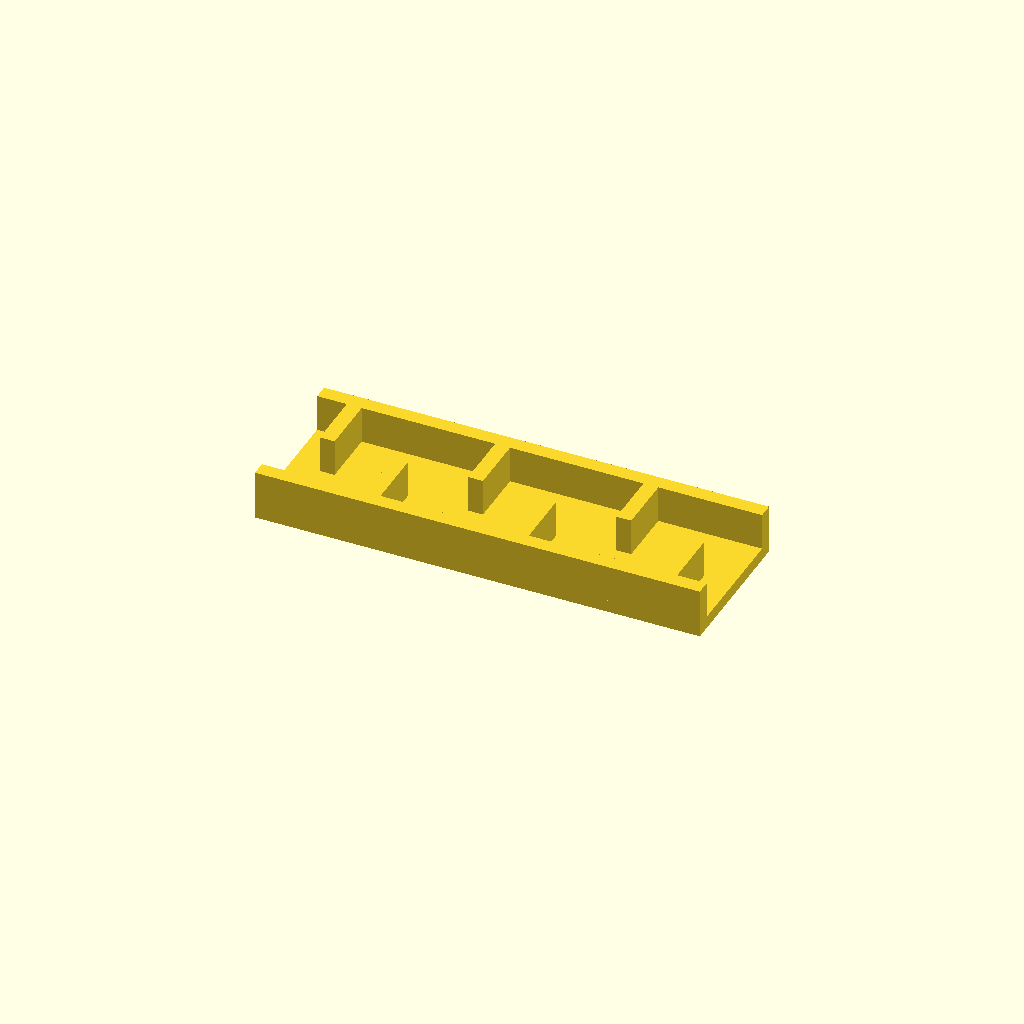
Cell 1 — every parameter at its default value.
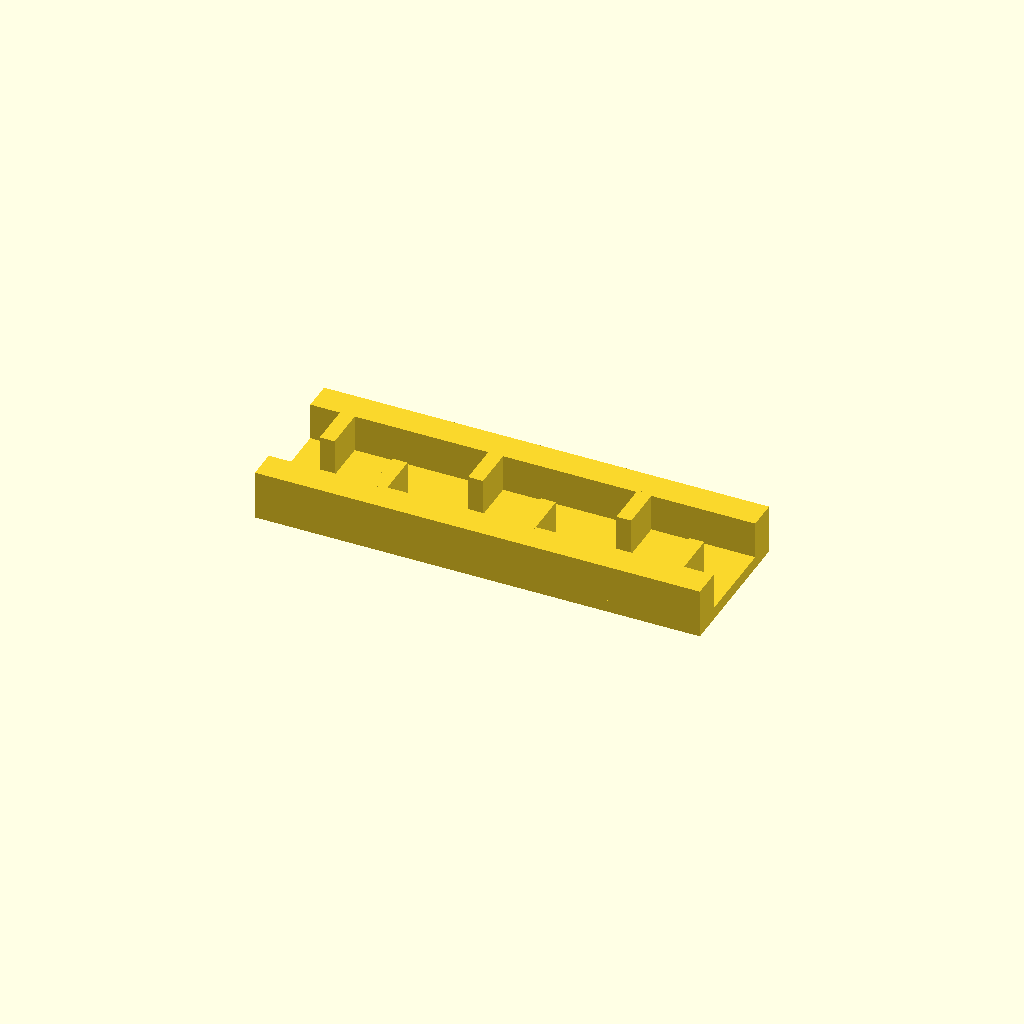
Cell 2: the same model with rail_w = 12.
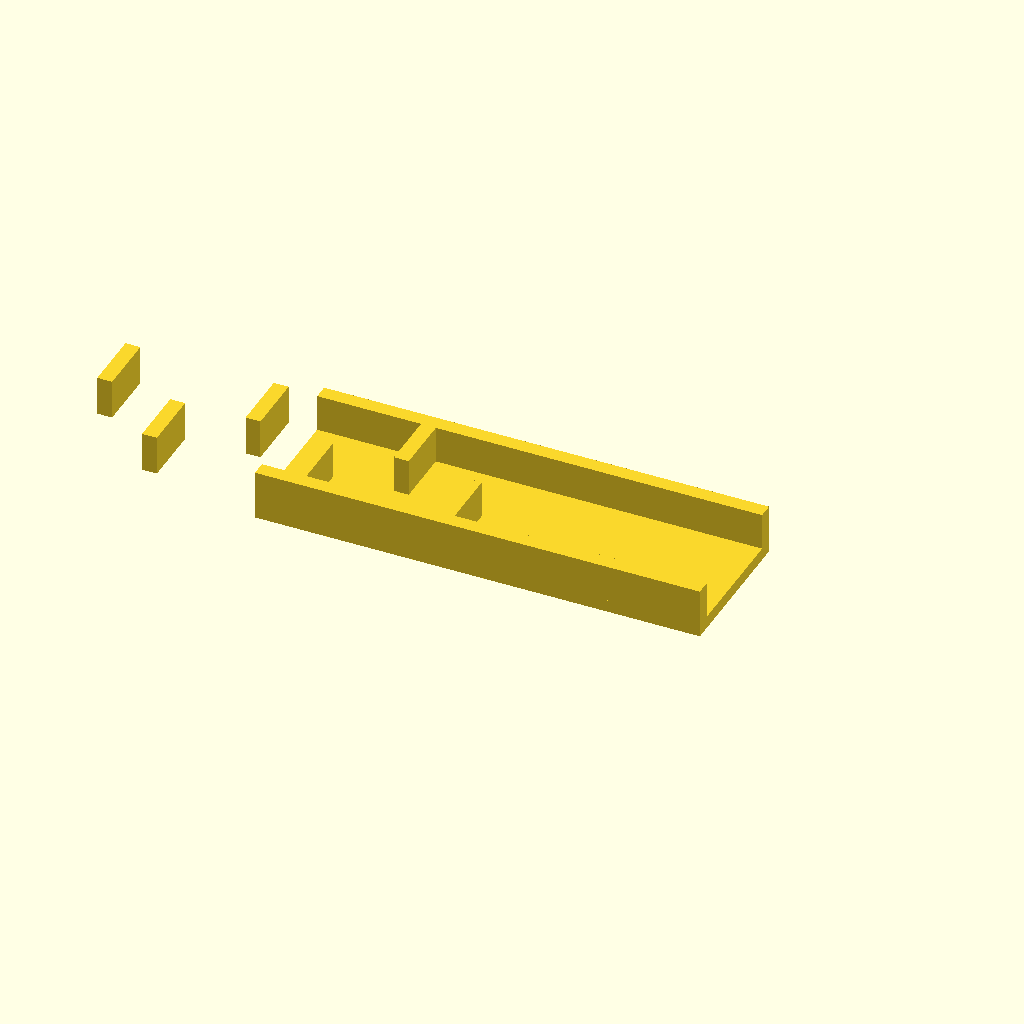
Cell 3: the same model with ribs = 12.
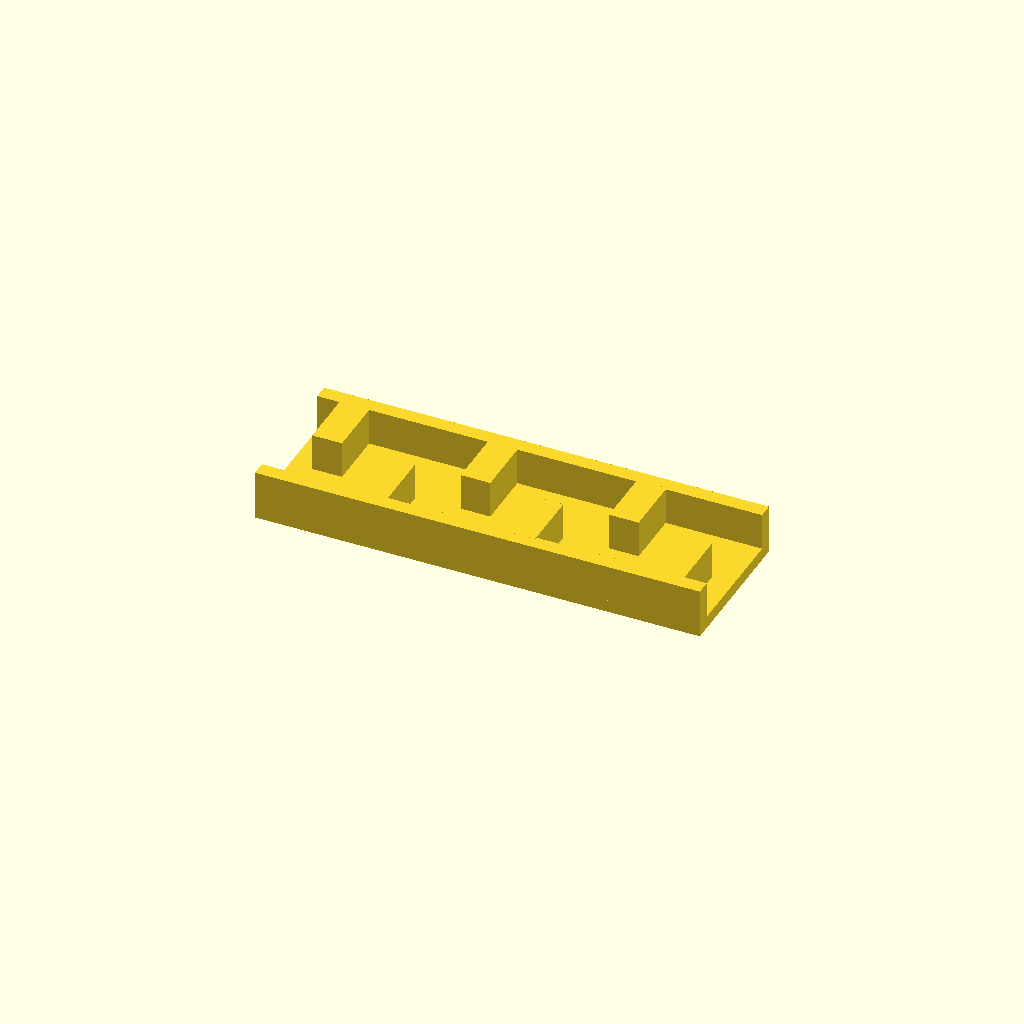
Cell 4 — rib_t set to 12, the other parameters unchanged.
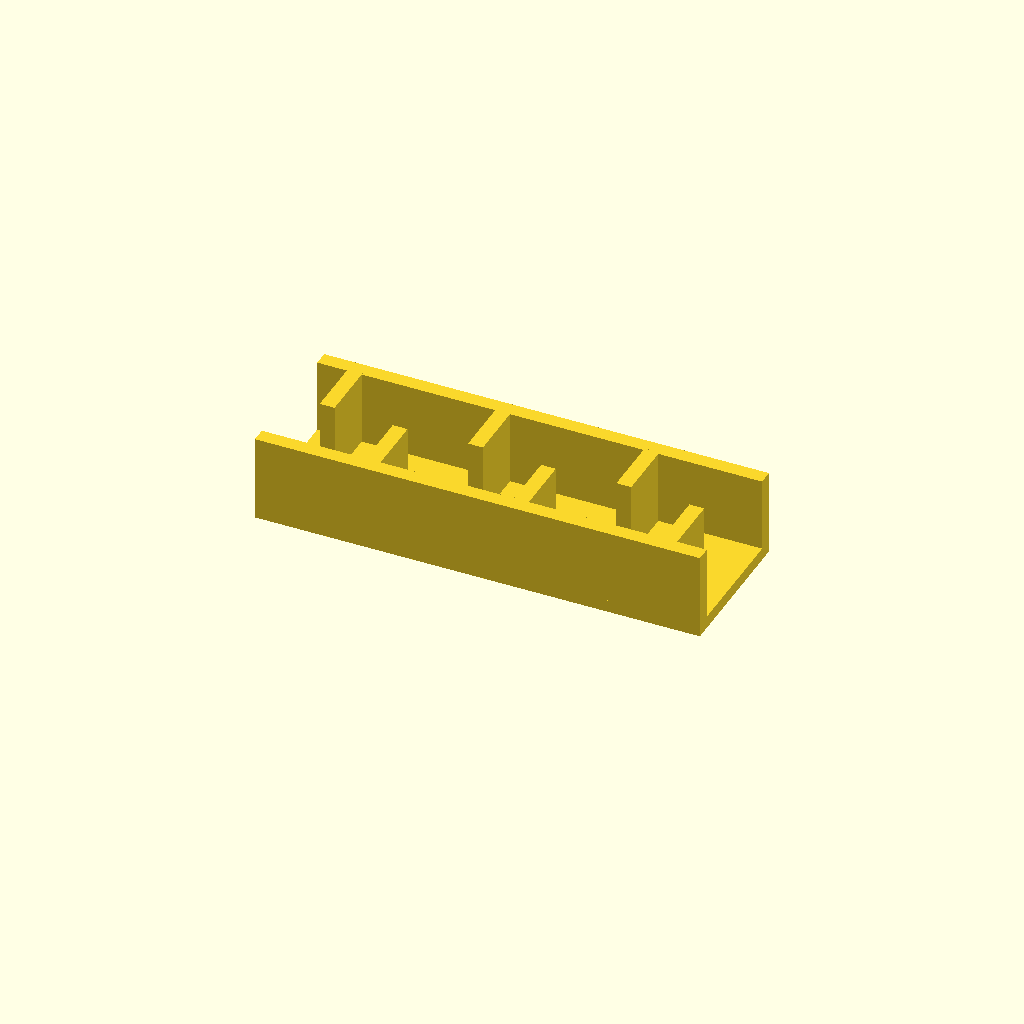
Cell 5: rib_h = 30 (everything else at default).
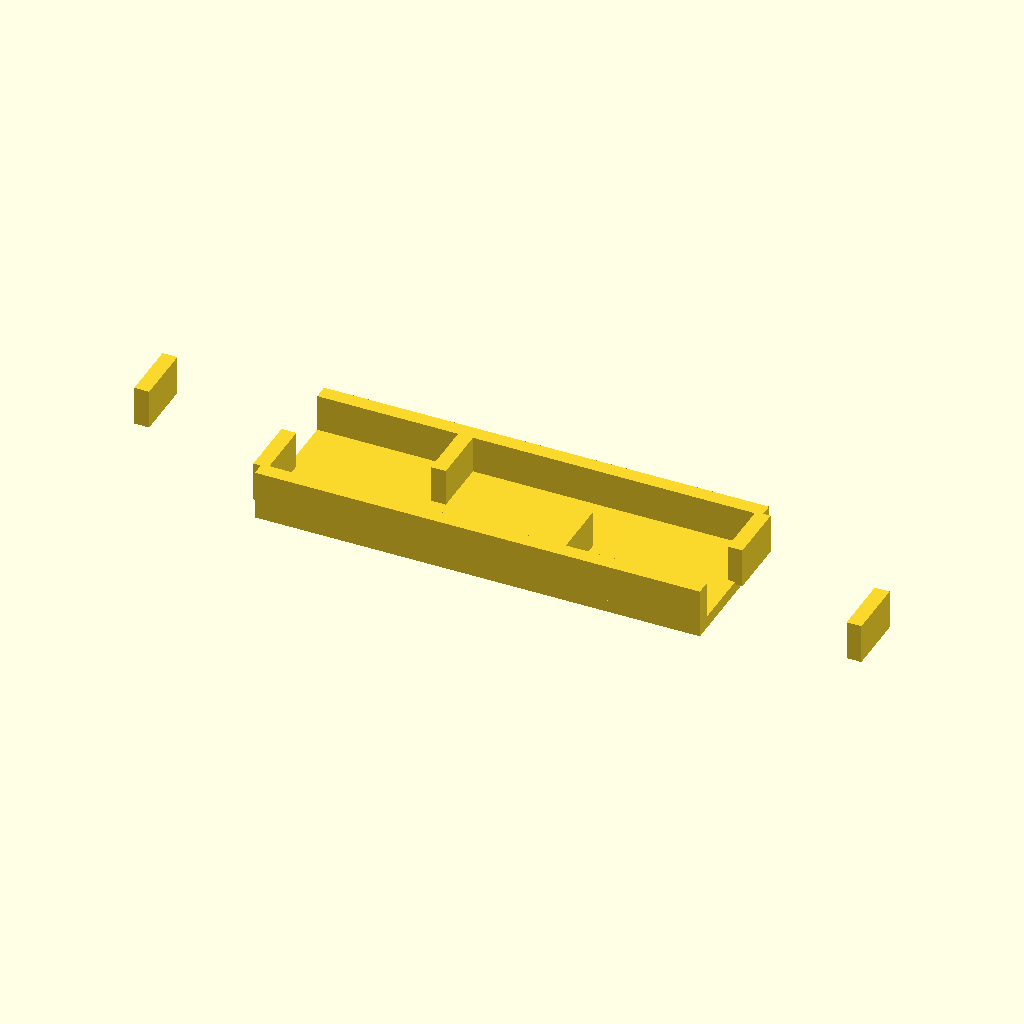
Cell 6: the same model with pitch = 60.
One fixed orthographic camera (rotation 55°, 0°, 25°; colour scheme Cornfield) for every cell.
The OpenSCAD source (optional_data/data/place1/ribframes/part_0172.scad):
$fn = 32;

// ----------------------------------------------------------------------
// Rib frame 180 x 60 x 20
// 6 ribs at 30 mm pitch, staggered
// ----------------------------------------------------------------------

// --- parameters (mm) ---
frame = [180, 60, 5];  // base plate size (x, y, z)
rail_w = 6;            // side rail width
ribs = 6;              // number of ribs
rib_t = 6;             // rib thickness
rib_h = 15;            // rib height above the base plate
pitch = 30;            // pitch between rib centres

// --- derived feature positions (mm) ---
span = (ribs - 1) * pitch;          // = 150   distance between the outer ribs
origin_x = -span / 2;               // = -75   X of the first rib
rib_len = frame[1] / 2 - rail_w + 0.5;  // = 24.5   length of a staggered rib
rib_y = 0.5 + rib_len / 2;          // = 12.75   Y of a staggered rib centre
row_offset = 2 * rib_y;             // = 25.5   distance between the two rows
feature_centers = [
  [origin_x + 0 * pitch, rib_y],
  [origin_x + 1 * pitch, -rib_y],
  [origin_x + 2 * pitch, rib_y],
  [origin_x + 3 * pitch, -rib_y],
  [origin_x + 4 * pitch, rib_y],
  [origin_x + 5 * pitch, -rib_y]
];   // rib centre line, drives the rib loop

// base plate, two side rails, then the ribs read straight off feature_centers
union() {
  translate([-frame[0] / 2, -frame[1] / 2, 0]) cube(frame);
  translate([-frame[0] / 2, -frame[1] / 2, 0]) cube([frame[0], rail_w, frame[2] + rib_h]);
  translate([-frame[0] / 2, frame[1] / 2 - rail_w, 0]) cube([frame[0], rail_w, frame[2] + rib_h]);
  for (centre = feature_centers)
    translate([centre[0] - rib_t / 2, centre[1] - rib_len / 2, frame[2] - 1])
      cube([rib_t, rib_len, rib_h + 1]);
}
Parameter table extracted from the source (name, type, default, range or options):
frame: vector, default [180, 60, 5]
rail_w: number, default 6
ribs: number, default 6
rib_t: number, default 6
rib_h: number, default 15
pitch: number, default 30
